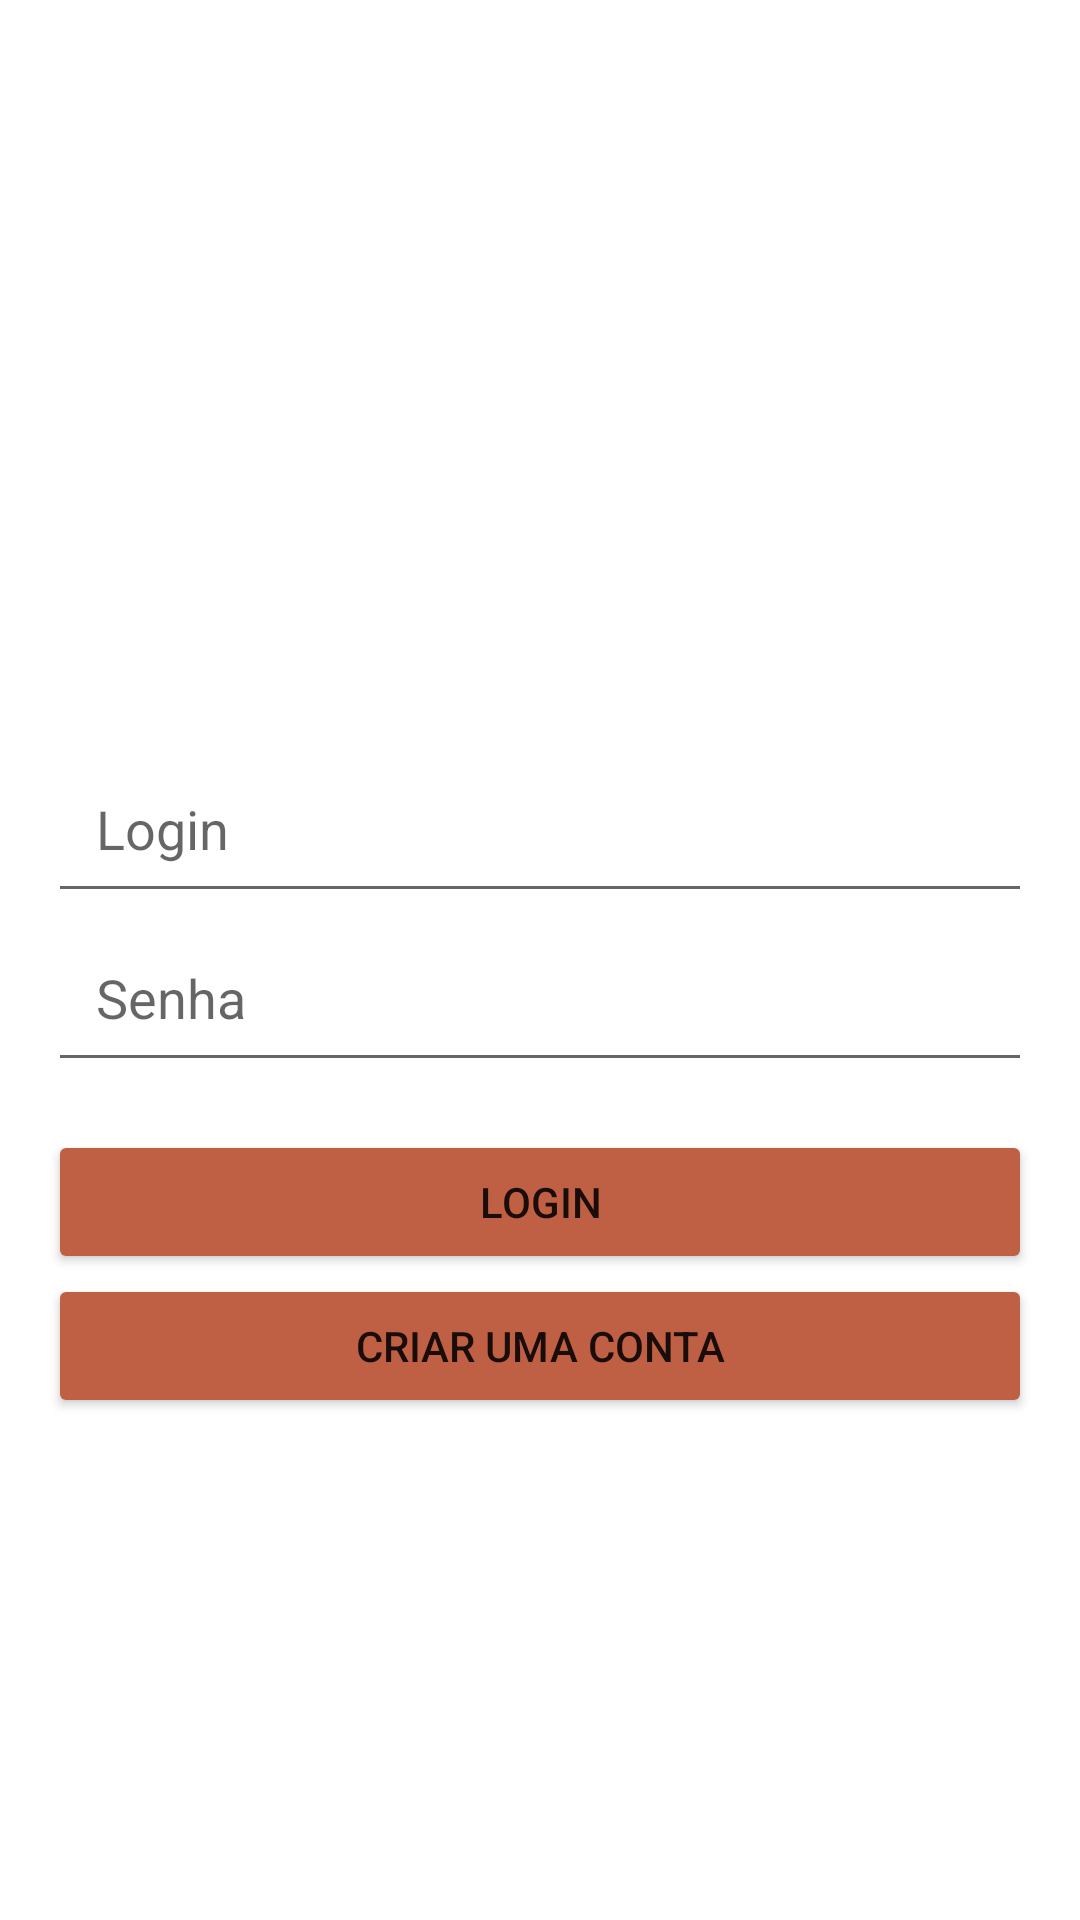

Reconstruct the res/layout file that produces this screen, plus the resources it refers to.
<!-- AndroidManifest.xml: application theme Theme.LoginDataStore -->
<!-- res/layout/activity_login.xml -->
<?xml version="1.0" encoding="utf-8"?>
<androidx.constraintlayout.widget.ConstraintLayout xmlns:android="http://schemas.android.com/apk/res/android"
    xmlns:tools="http://schemas.android.com/tools"
    xmlns:app="http://schemas.android.com/apk/res-auto"
    android:layout_width="match_parent"
    android:layout_height="match_parent"
    android:padding="16dp"
    tools:context=".LoginActivity">

    <EditText
        android:id="@+id/etLogin"
        android:layout_width="match_parent"
        android:layout_height="wrap_content"
        android:hint="@string/login"
        android:layout_marginTop="232dp"
        android:padding="16dp"
        android:maxLines="1"
        app:layout_constraintTop_toTopOf="parent" />

    <EditText
        android:id="@+id/etPassword"
        android:layout_width="match_parent"
        android:layout_height="wrap_content"
        android:hint="@string/password"
        android:padding="16dp"
        android:maxLines="1"
        app:layout_constraintTop_toBottomOf="@id/etLogin"/>

    <Button
        android:id="@+id/btnLogin"
        android:layout_width="match_parent"
        android:layout_height="wrap_content"
        android:layout_marginTop="16dp"
        android:text="@string/login"
        android:backgroundTint="@color/default_color"
        app:layout_constraintTop_toBottomOf="@id/etPassword"/>

    <Button
        android:id="@+id/btnCreateAccount"
        android:layout_width="match_parent"
        android:layout_height="wrap_content"
        android:text="@string/create_account"
        android:backgroundTint="@color/default_color"
        app:layout_constraintTop_toBottomOf="@id/btnLogin"/>

</androidx.constraintlayout.widget.ConstraintLayout>
<!-- resources referenced by this layout -->
<resources>
  <color name="default_color">#BF6044</color>
  <string name="create_account">Criar uma conta</string>
  <string name="login">Login</string>
  <string name="password">Senha</string>
  <style name="Theme.LoginDataStore" parent="Theme.MaterialComponents.DayNight.NoActionBar">
          
          <item name="colorPrimary">@color/purple_500</item>
          <item name="colorPrimaryVariant">@color/purple_700</item>
          <item name="colorOnPrimary">@color/white</item>
          
          <item name="colorSecondary">@color/teal_200</item>
          <item name="colorSecondaryVariant">@color/teal_700</item>
          <item name="colorOnSecondary">@color/black</item>
          
          <item name="android:statusBarColor">@color/default_color</item>
          
      </style>
  <color name="purple_500">#FF6200EE</color>
  <color name="purple_700">#FF3700B3</color>
  <color name="white">#FFFFFFFF</color>
  <color name="teal_200">#FF03DAC5</color>
  <color name="teal_700">#FF018786</color>
  <color name="black">#FF000000</color>
</resources>
